3-way image classification set "Stylora" from GitHub (abood1z/Stylora); label vocabulary: hat, shirt, shoes.

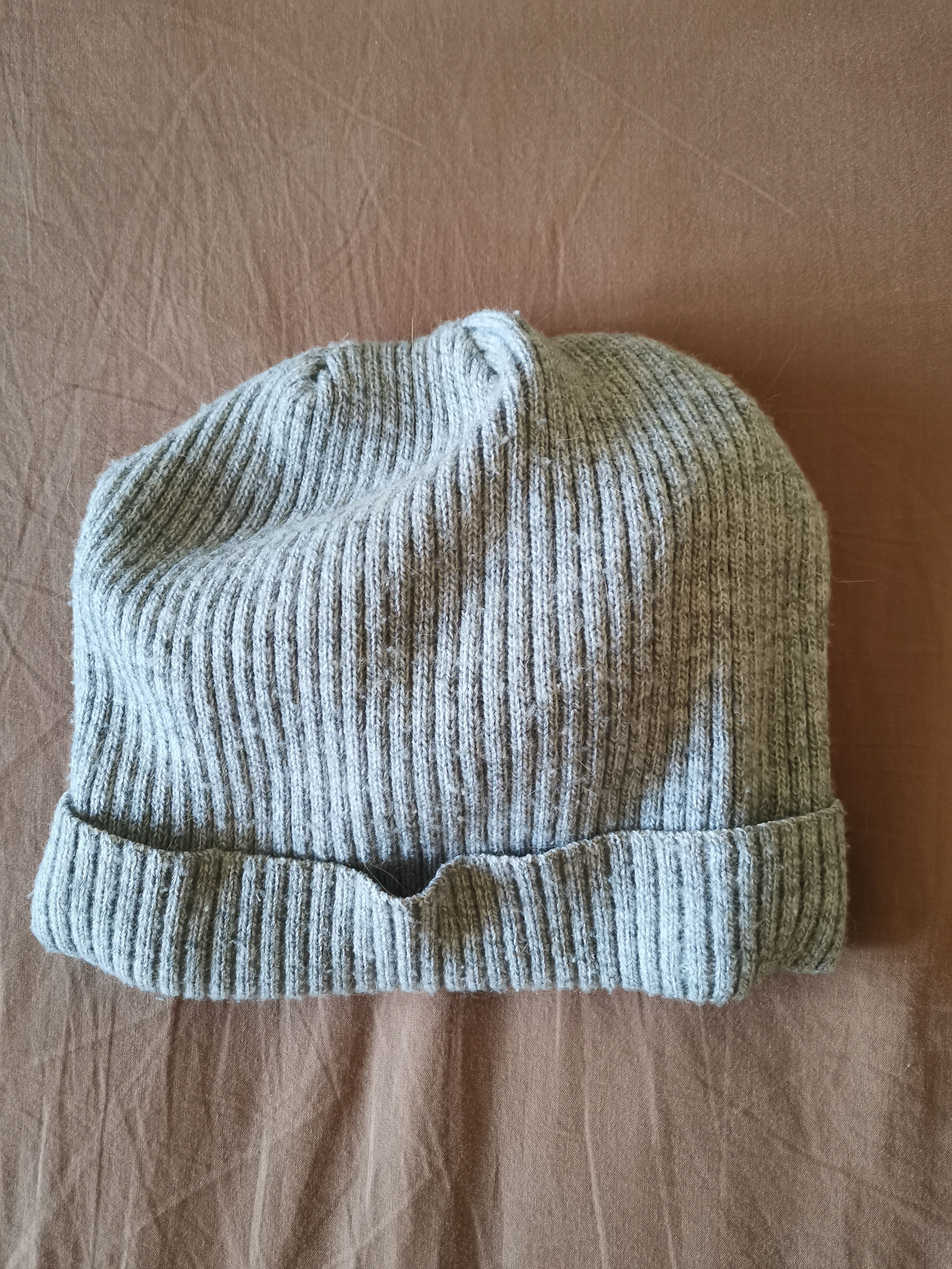
Label: hat

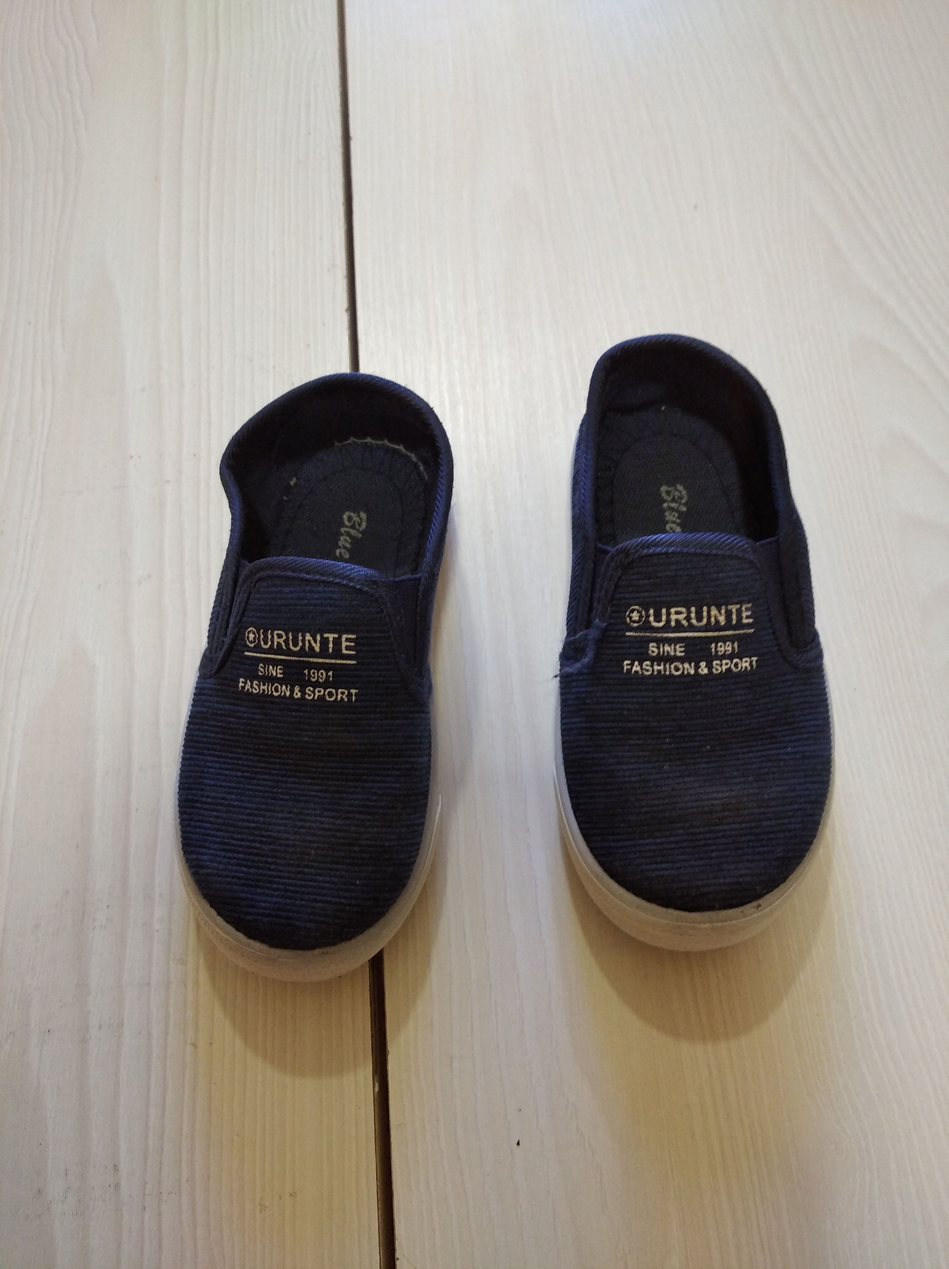
Label: shoes

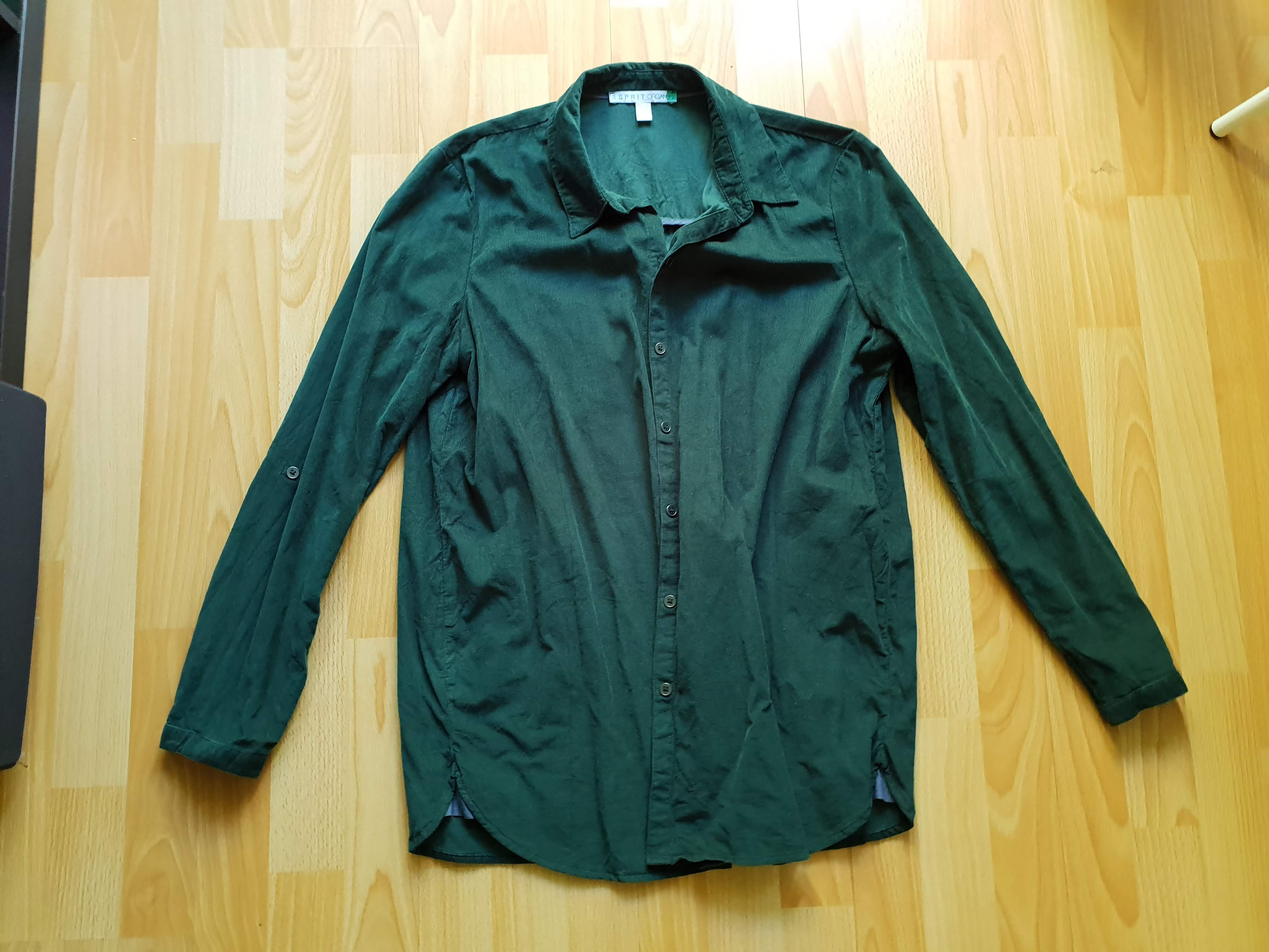
Label: shirt

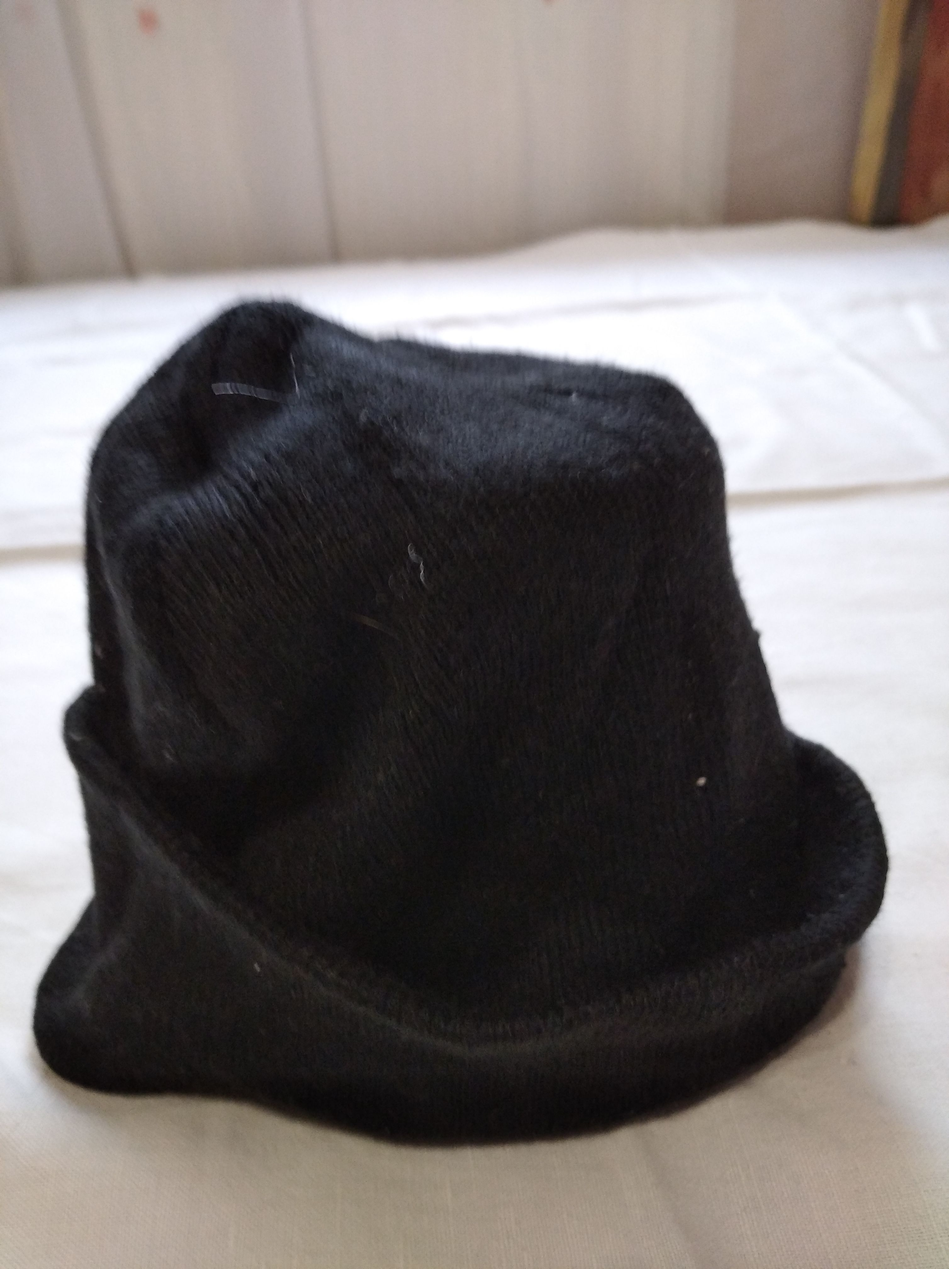
Label: hat

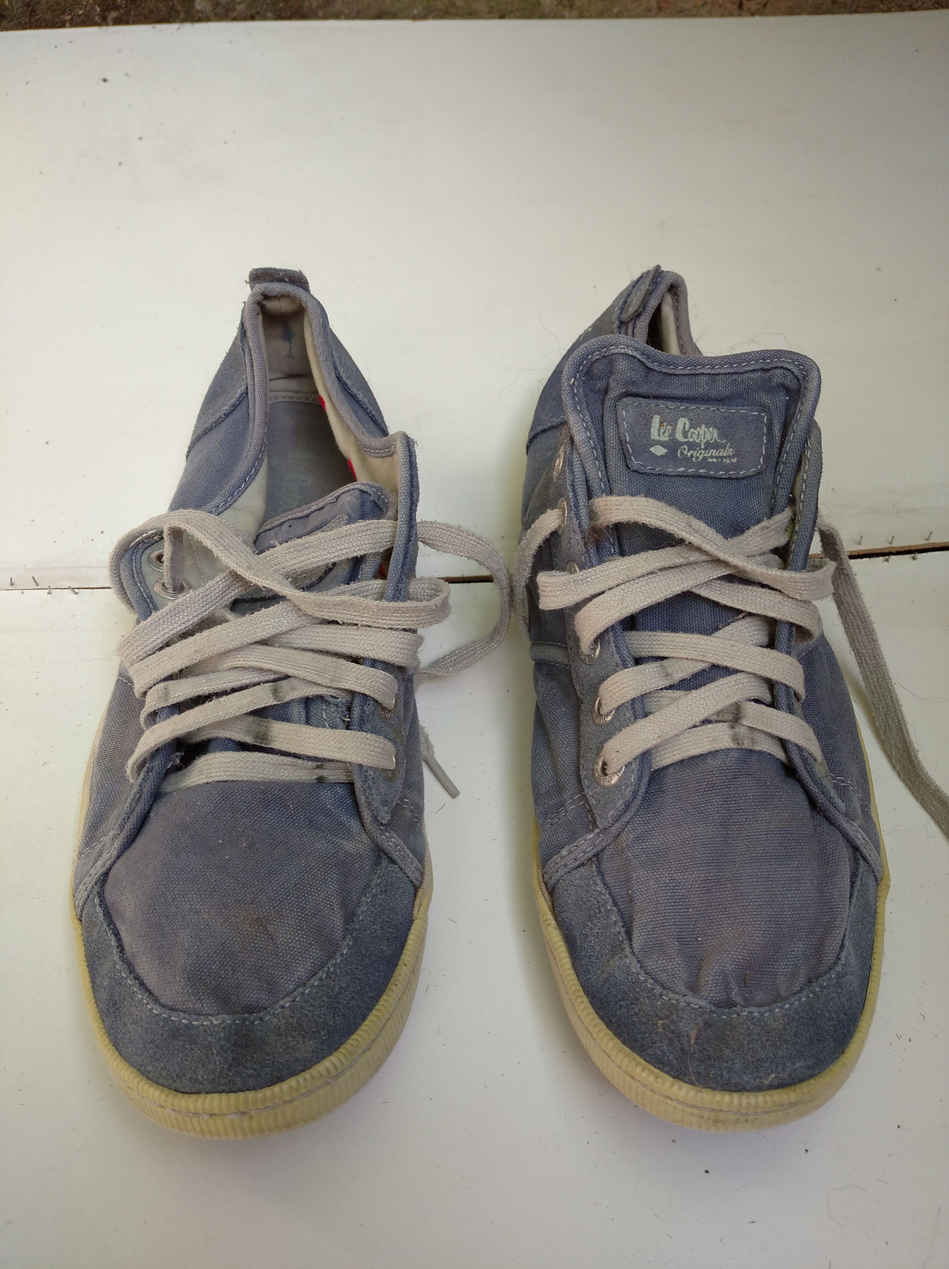
Label: shoes

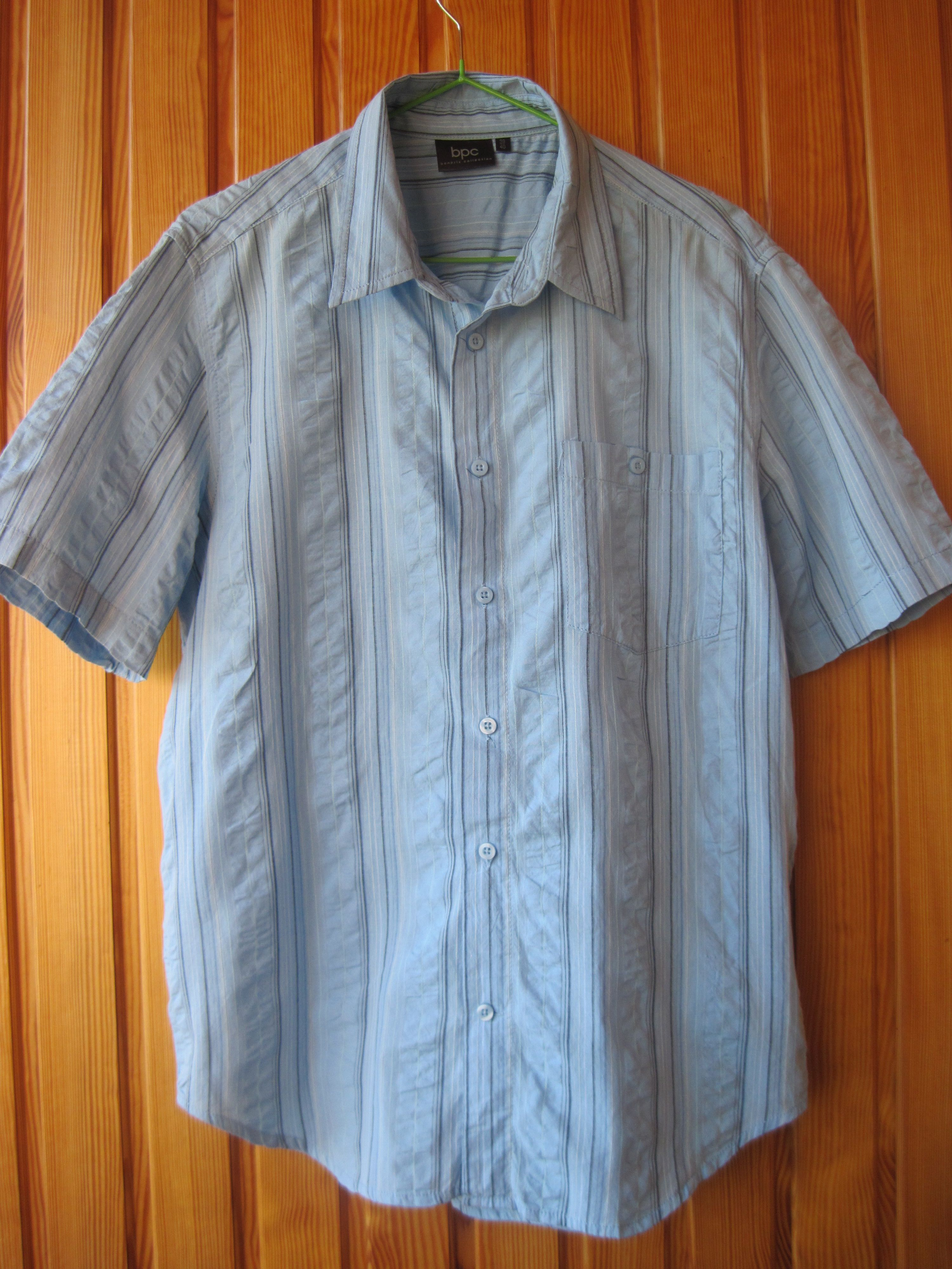
Label: shirt
